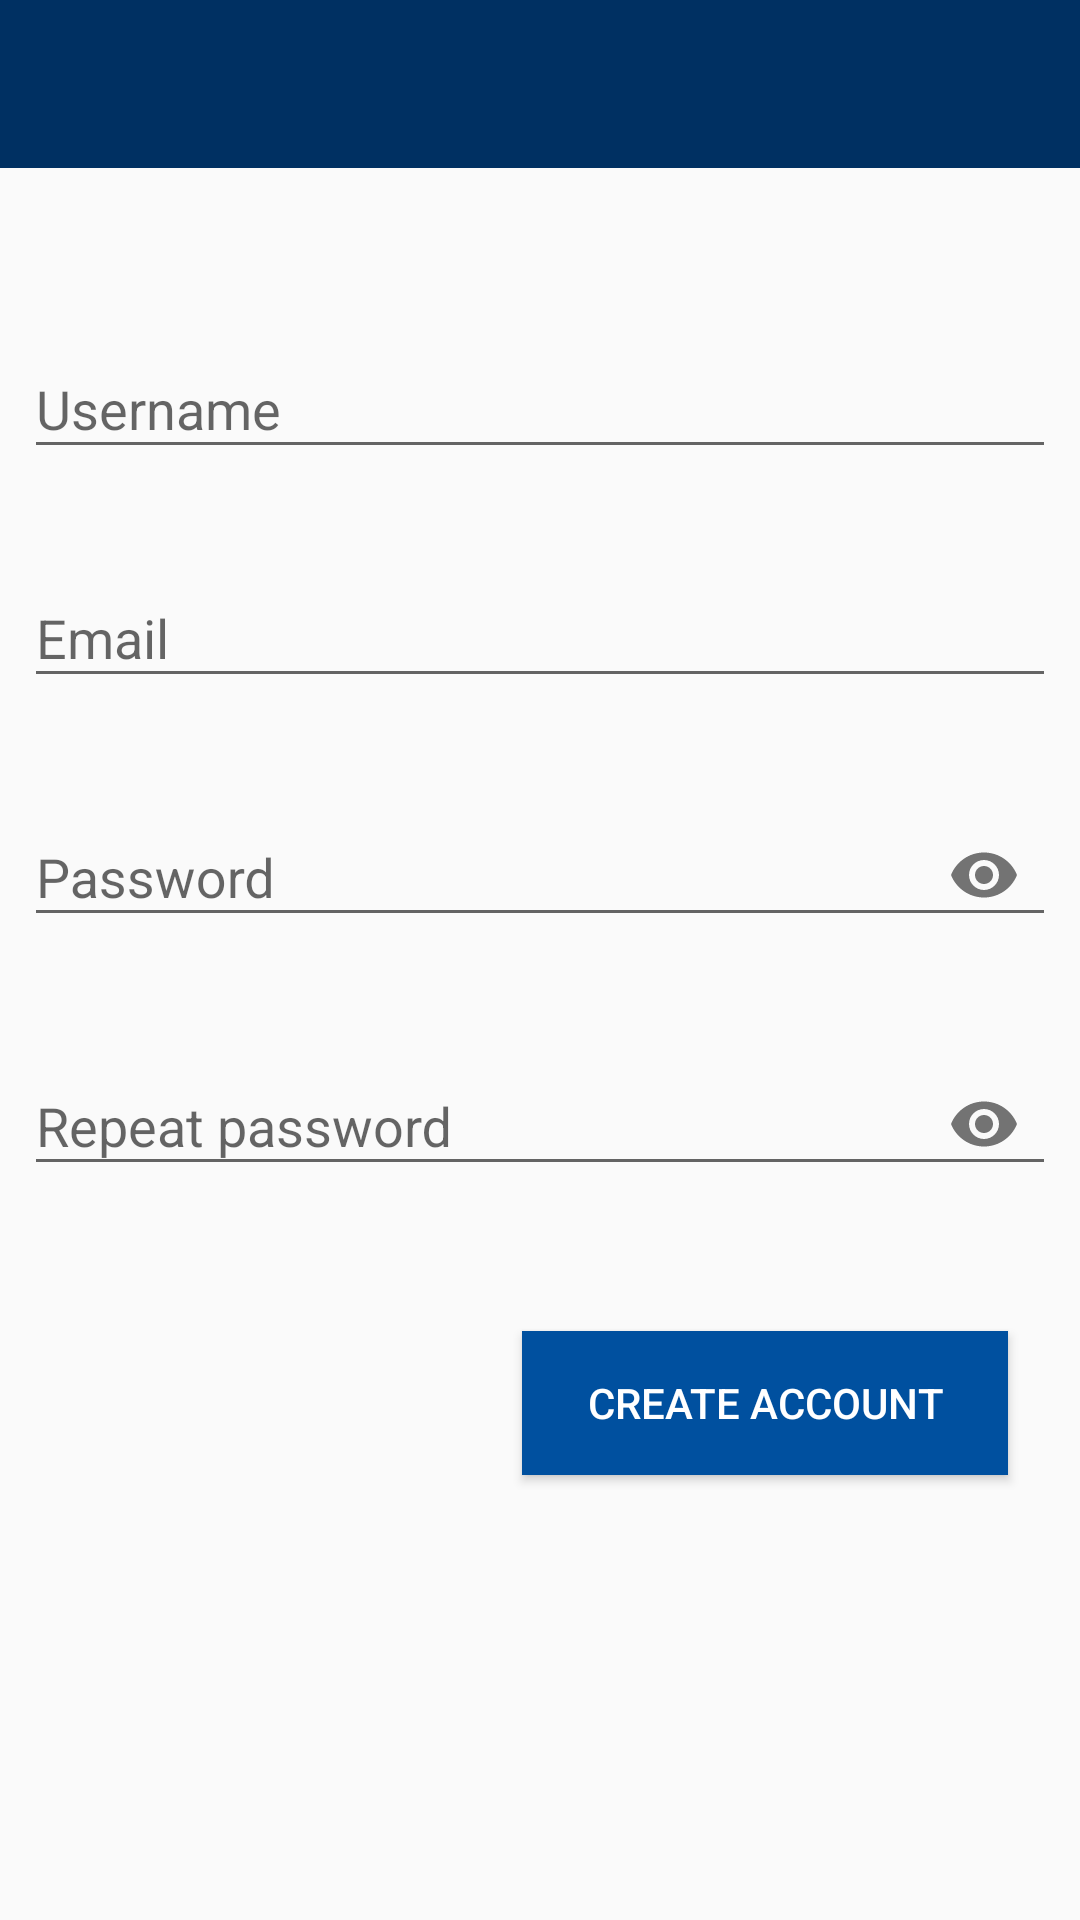

Layout XML and referenced resources for this Android screen:
<!-- AndroidManifest.xml: application theme AppTheme -->
<!-- res/layout/activity_register.xml -->
<?xml version="1.0" encoding="utf-8"?>
<androidx.constraintlayout.widget.ConstraintLayout
    xmlns:android="http://schemas.android.com/apk/res/android"
    xmlns:app="http://schemas.android.com/apk/res-auto"
    xmlns:tools="http://schemas.android.com/tools"
    android:layout_width="match_parent"
    android:layout_height="match_parent"
    tools:context=".Activities.RegisterActivity"
    tools:layout_editor_absoluteY="25dp">


    <com.google.android.material.appbar.AppBarLayout
        android:id="@+id/appBarLayout"
        android:layout_width="match_parent"
        android:layout_height="wrap_content"
        app:layout_constraintEnd_toEndOf="parent"
        app:layout_constraintStart_toStartOf="parent"
        app:layout_constraintTop_toTopOf="parent">

        <include
            android:id="@+id/toolbarRegister"
            layout="@layout/toolbar" />

    </com.google.android.material.appbar.AppBarLayout>

    <com.google.android.material.textfield.TextInputLayout
        android:id="@+id/nameTextInput"
        android:layout_width="match_parent"
        android:layout_height="wrap_content"
        android:layout_marginStart="8dp"
        android:layout_marginLeft="8dp"
        android:layout_marginTop="48dp"
        android:layout_marginEnd="8dp"
        android:layout_marginRight="8dp"
        app:layout_constraintEnd_toEndOf="parent"
        app:layout_constraintHorizontal_bias="1.0"
        app:layout_constraintStart_toStartOf="parent"
        app:layout_constraintTop_toBottomOf="@+id/appBarLayout">

        <com.google.android.material.textfield.TextInputEditText
            android:layout_width="match_parent"
            android:layout_height="wrap_content"
            android:hint="@string/username"
            android:maxLength="15"
            android:inputType="textCapWords"/>

    </com.google.android.material.textfield.TextInputLayout>

    <com.google.android.material.textfield.TextInputLayout
        android:id="@+id/emailTextInput"
        android:layout_width="match_parent"
        android:layout_height="wrap_content"
        android:layout_marginStart="8dp"
        android:layout_marginLeft="8dp"
        android:layout_marginTop="24dp"
        android:layout_marginEnd="8dp"
        android:layout_marginRight="8dp"
        app:layout_constraintEnd_toEndOf="parent"
        app:layout_constraintHorizontal_bias="0.0"
        app:layout_constraintStart_toStartOf="parent"
        app:layout_constraintTop_toBottomOf="@+id/nameTextInput">

        <com.google.android.material.textfield.TextInputEditText
            android:layout_width="match_parent"
            android:layout_height="wrap_content"
            android:hint="@string/email"
            android:inputType="textEmailAddress"/>
    </com.google.android.material.textfield.TextInputLayout>


    <com.google.android.material.textfield.TextInputLayout
        android:id="@+id/passwordInputText"
        android:layout_width="match_parent"
        android:layout_height="wrap_content"
        android:layout_marginStart="8dp"
        android:layout_marginLeft="8dp"
        android:layout_marginTop="24dp"
        android:layout_marginEnd="8dp"
        android:layout_marginRight="8dp"
        app:layout_constraintEnd_toEndOf="parent"
        app:layout_constraintStart_toStartOf="parent"
        app:layout_constraintTop_toBottomOf="@+id/emailTextInput"
        app:passwordToggleEnabled="true">

        <com.google.android.material.textfield.TextInputEditText
            android:layout_width="match_parent"
            android:layout_height="wrap_content"
            android:hint="@string/password"
            android:inputType="textPassword"/>

    </com.google.android.material.textfield.TextInputLayout>


    <com.google.android.material.textfield.TextInputLayout
        android:id="@+id/repeatPasswordTextInput"
        android:layout_width="match_parent"
        android:layout_height="wrap_content"
        android:layout_marginStart="8dp"
        android:layout_marginLeft="8dp"
        android:layout_marginTop="24dp"
        android:layout_marginEnd="8dp"
        android:layout_marginRight="8dp"
        app:layout_constraintEnd_toEndOf="parent"
        app:layout_constraintHorizontal_bias="0.0"
        app:layout_constraintStart_toStartOf="parent"
        app:layout_constraintTop_toBottomOf="@+id/passwordInputText"
        app:passwordToggleEnabled="true">

        <com.google.android.material.textfield.TextInputEditText
            android:layout_width="match_parent"
            android:layout_height="wrap_content"
            android:hint="@string/repeatPassword"
            android:inputType="textPassword"/>
    </com.google.android.material.textfield.TextInputLayout>


    <Button
        android:id="@+id/btnRegister"
        android:layout_width="162dp"
        android:layout_height="wrap_content"
        android:layout_marginTop="45dp"
        android:layout_marginEnd="24dp"
        android:layout_marginRight="24dp"
        android:background="@color/colorPrimaryDark"
        android:text="@string/createNewAccount"
        android:textColor="@color/color_white"
        app:layout_constraintEnd_toEndOf="parent"
        app:layout_constraintTop_toBottomOf="@+id/repeatPasswordTextInput" />

    <FrameLayout
        android:id="@+id/frameLayout3"
        android:layout_width="wrap_content"
        android:layout_height="wrap_content"
        app:layout_constraintBottom_toBottomOf="parent"
        app:layout_constraintEnd_toEndOf="parent"
        app:layout_constraintStart_toStartOf="parent"
        app:layout_constraintTop_toTopOf="parent">

        <ProgressBar
            android:id="@+id/registerProgressBar"
            android:layout_width="45dp"
            android:layout_height="45dp"
            android:layout_gravity="center"
            android:visibility="invisible" />


    </FrameLayout>

    <androidx.coordinatorlayout.widget.CoordinatorLayout
        android:id="@+id/coordinatorLayout"
        android:layout_width="match_parent"
        android:layout_height="45dp"
        app:layout_constraintBottom_toBottomOf="parent"
        app:layout_constraintEnd_toEndOf="parent"
        app:layout_constraintStart_toStartOf="parent">


    </androidx.coordinatorlayout.widget.CoordinatorLayout>


</androidx.constraintlayout.widget.ConstraintLayout>
<!-- res/layout/toolbar.xml (included above) -->
<?xml version="1.0" encoding="utf-8"?>
<androidx.appcompat.widget.Toolbar
    xmlns:android="http://schemas.android.com/apk/res/android"
    android:layout_width="match_parent"
    android:layout_height="?attr/actionBarSize"
    android:id="@+id/appBar"
    android:background="@color/colorPrimary"
    android:theme="@style/Base.ThemeOverlay.AppCompat.Dark.ActionBar" >


</androidx.appcompat.widget.Toolbar>
<!-- resources referenced by this layout -->
<resources>
  <color name="colorPrimary">#003062</color>
  <color name="colorPrimaryDark">#00509f</color>
  <color name="color_white">#ffffff</color>
  <string name="createNewAccount">Create Account</string>
  <string name="email">Email</string>
  <string name="password">Password</string>
  <string name="repeatPassword">Repeat password</string>
  <string name="username">Username</string>
  <style name="AppTheme" parent="Theme.AppCompat.Light.NoActionBar">
          
          <item name="colorPrimary">@color/colorPrimary</item>
          <item name="colorPrimaryDark">@color/colorPrimaryDark</item>
          <item name="colorAccent">@color/colorAccent</item>
      </style>
  <color name="colorAccent">#FF02B1FC</color>
</resources>
